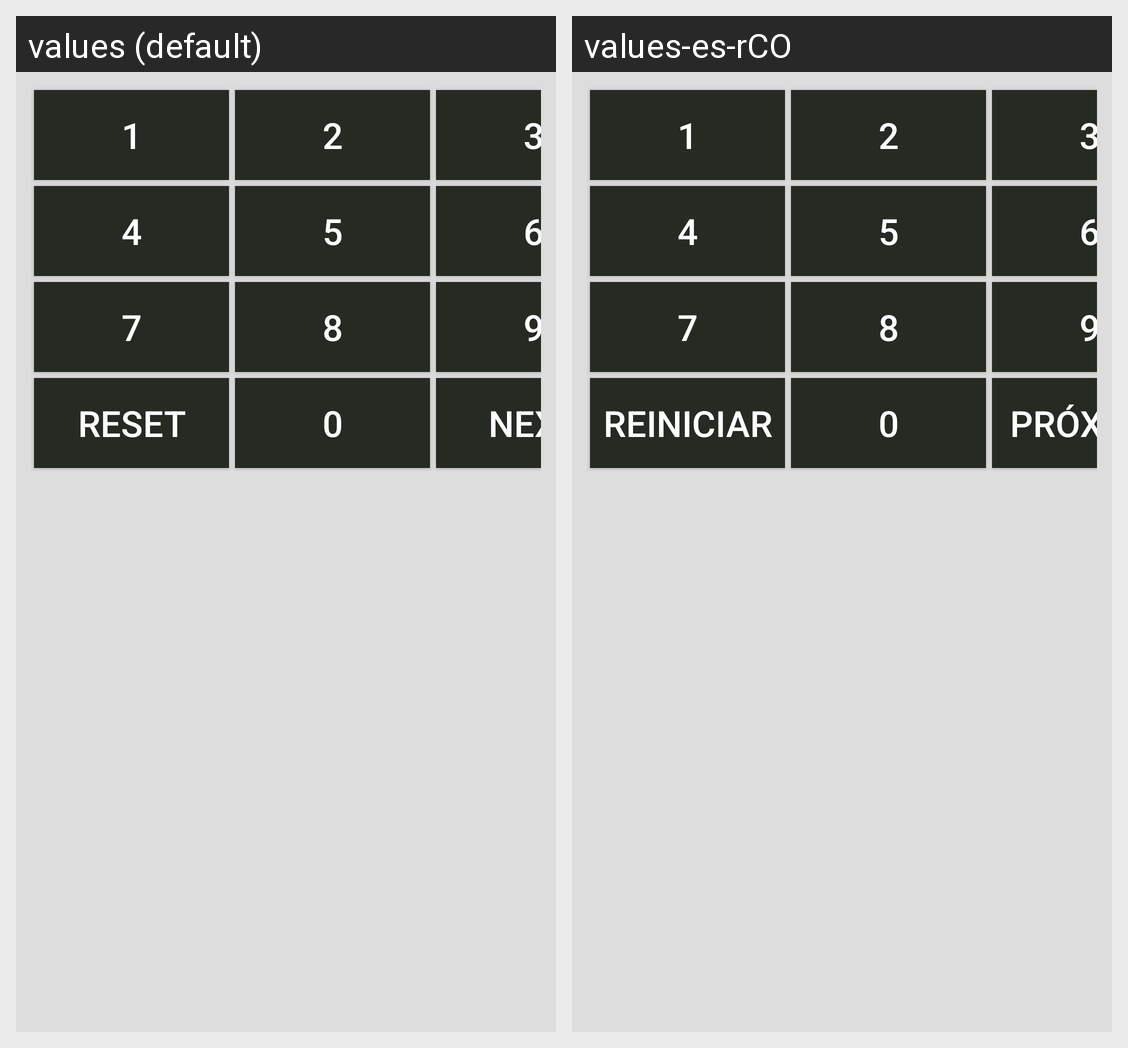

Strings drawn on this Android screen and how each of the app's shown locales translates them:
Android screen res/layout/custom_keyboard.xml rendered under 2 locales, left to right: values (default), values-es-rCO. Device: Nexus 5 (rendered at 1080×1920; each locale shown at half size, 540×960, under a caption strip naming it); theme Theme.CodrinGreenFarm.
Strings drawn on this screen, with the default value and each locale's value (text and hints the layout hard-codes, and strings that could not be matched under every locale, appear in the picture but are not listed):

_1
  values: 1
  values-es-rCO: 1

_2
  values: 2
  values-es-rCO: 2

_3
  values: 3
  values-es-rCO: 3

_4
  values: 4
  values-es-rCO: 4

_5
  values: 5
  values-es-rCO: 5

_6
  values: 6
  values-es-rCO: 6

_7
  values: 7
  values-es-rCO: 7

_8
  values: 8
  values-es-rCO: 8

_9
  values: 9
  values-es-rCO: 9

reset
  values: Reset
  values-es-rCO: Reiniciar

_0
  values: 0
  values-es-rCO: 0

next
  values: Next
  values-es-rCO: Próximo
